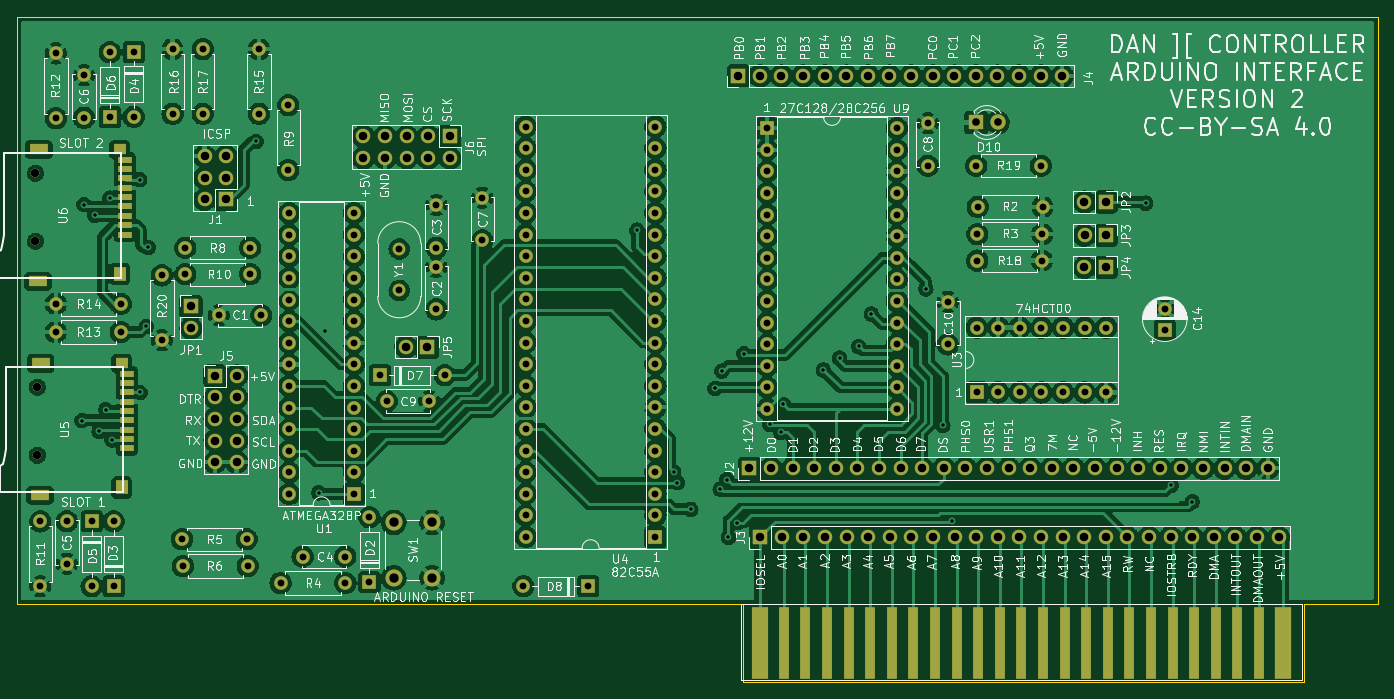
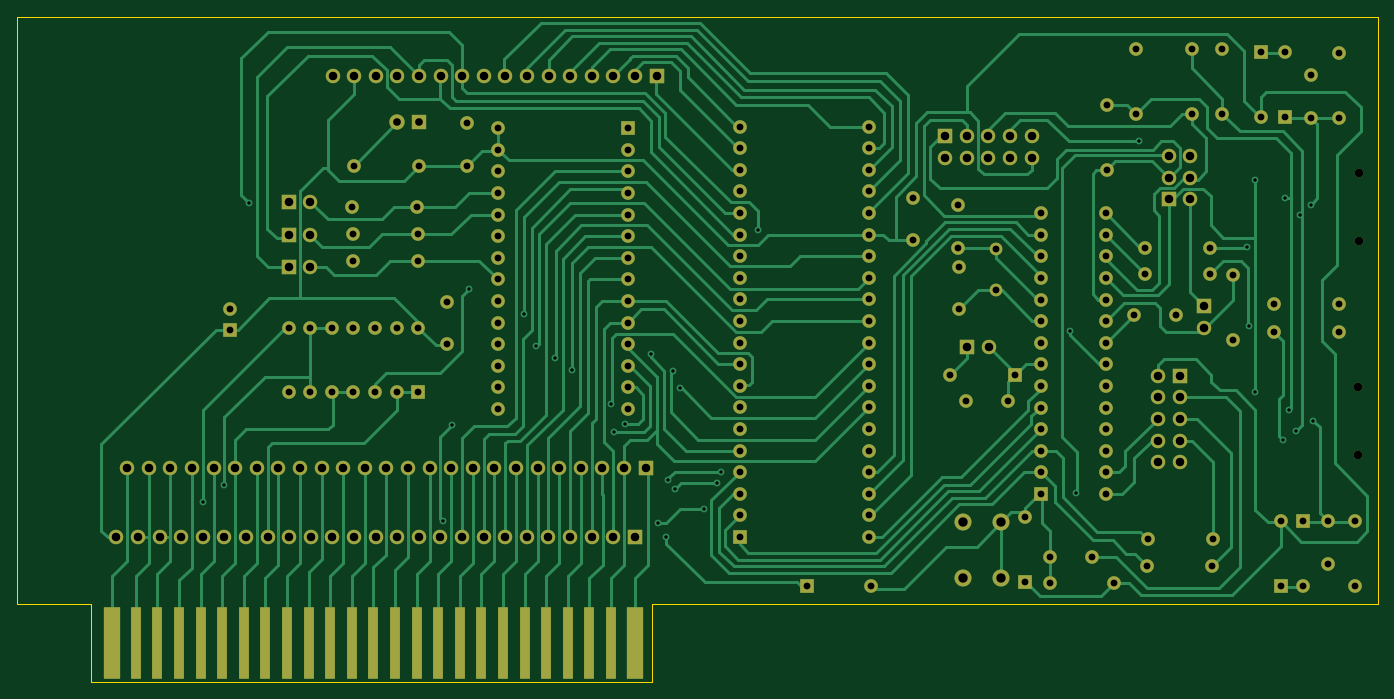
Circuit board: 9 layer files. Board 160.0 x 78.2 mm.
- bottom_copper: Apple2Card-B_Cu.gbr (51560 bytes)
- bottom_mask: Apple2Card-B_Mask.gbr (9149 bytes)
- bottom_silk: Apple2Card-B_Silkscreen.gbr (494 bytes)
- outline: Apple2Card-Edge_Cuts.gbr (929 bytes)
- top_copper: Apple2Card-F_Cu.gbr (626645 bytes)
- top_mask: Apple2Card-F_Mask.gbr (9968 bytes)
- top_silk: Apple2Card-F_Silkscreen.gbr (154230 bytes)
- drill: Apple2Card-NPTH.drl (401 bytes)
- drill: Apple2Card-PTH.drl (5540 bytes)

=== bottom_copper: Apple2Card-B_Cu.gbr (51560 bytes, source omitted) ===
=== bottom_mask: Apple2Card-B_Mask.gbr (9149 bytes, source omitted) ===
=== bottom_silk: Apple2Card-B_Silkscreen.gbr ===
G04 #@! TF.GenerationSoftware,KiCad,Pcbnew,(6.0.2)*
G04 #@! TF.CreationDate,2022-06-07T22:07:34-05:00*
G04 #@! TF.ProjectId,Apple2Card,4170706c-6532-4436-9172-642e6b696361,rev?*
G04 #@! TF.SameCoordinates,Original*
G04 #@! TF.FileFunction,Legend,Bot*
G04 #@! TF.FilePolarity,Positive*
%FSLAX46Y46*%
G04 Gerber Fmt 4.6, Leading zero omitted, Abs format (unit mm)*
G04 Created by KiCad (PCBNEW (6.0.2)) date 2022-06-07 22:07:34*
%MOMM*%
%LPD*%
G01*
G04 APERTURE LIST*
G04 APERTURE END LIST*
M02*

=== outline: Apple2Card-Edge_Cuts.gbr ===
G04 #@! TF.GenerationSoftware,KiCad,Pcbnew,(6.0.2)*
G04 #@! TF.CreationDate,2022-06-07T22:07:34-05:00*
G04 #@! TF.ProjectId,Apple2Card,4170706c-6532-4436-9172-642e6b696361,rev?*
G04 #@! TF.SameCoordinates,Original*
G04 #@! TF.FileFunction,Profile,NP*
%FSLAX46Y46*%
G04 Gerber Fmt 4.6, Leading zero omitted, Abs format (unit mm)*
G04 Created by KiCad (PCBNEW (6.0.2)) date 2022-06-07 22:07:34*
%MOMM*%
%LPD*%
G01*
G04 APERTURE LIST*
G04 #@! TA.AperFunction,Profile*
%ADD10C,0.100000*%
G04 #@! TD*
G04 APERTURE END LIST*
D10*
X184404000Y-94488000D02*
X193040000Y-94488000D01*
X118364000Y-103632000D02*
X184404000Y-103632000D01*
X33020000Y-94488000D02*
X118364000Y-94488000D01*
X118364000Y-94488000D02*
X118364000Y-103632000D01*
X193040000Y-25400000D02*
X33020000Y-25400000D01*
X33020000Y-25400000D02*
X33020000Y-94488000D01*
X184404000Y-103632000D02*
X184404000Y-94488000D01*
X193040000Y-94488000D02*
X193040000Y-25400000D01*
M02*

=== top_copper: Apple2Card-F_Cu.gbr (626645 bytes, source omitted) ===
=== top_mask: Apple2Card-F_Mask.gbr (9968 bytes, source omitted) ===
=== top_silk: Apple2Card-F_Silkscreen.gbr (154230 bytes, source omitted) ===
=== drill: Apple2Card-NPTH.drl ===
M48
; DRILL file {KiCad (6.0.2)} date Tue Jun  7 22:07:36 2022
; FORMAT={-:-/ absolute / inch / decimal}
; #@! TF.CreationDate,2022-06-07T22:07:36-05:00
; #@! TF.GenerationSoftware,Kicad,Pcbnew,(6.0.2)
; #@! TF.FileFunction,NonPlated,1,2,NPTH
FMAT,2
INCH
; #@! TA.AperFunction,NonPlated,NPTH,ComponentDrill
T1C0.0394
%
G90
G05
T1
X1.3851Y-1.7251
X1.3851Y-2.0401
X1.3942Y-2.7151
X1.3942Y-3.0301
T0
M30

=== drill: Apple2Card-PTH.drl (5540 bytes, source omitted) ===
